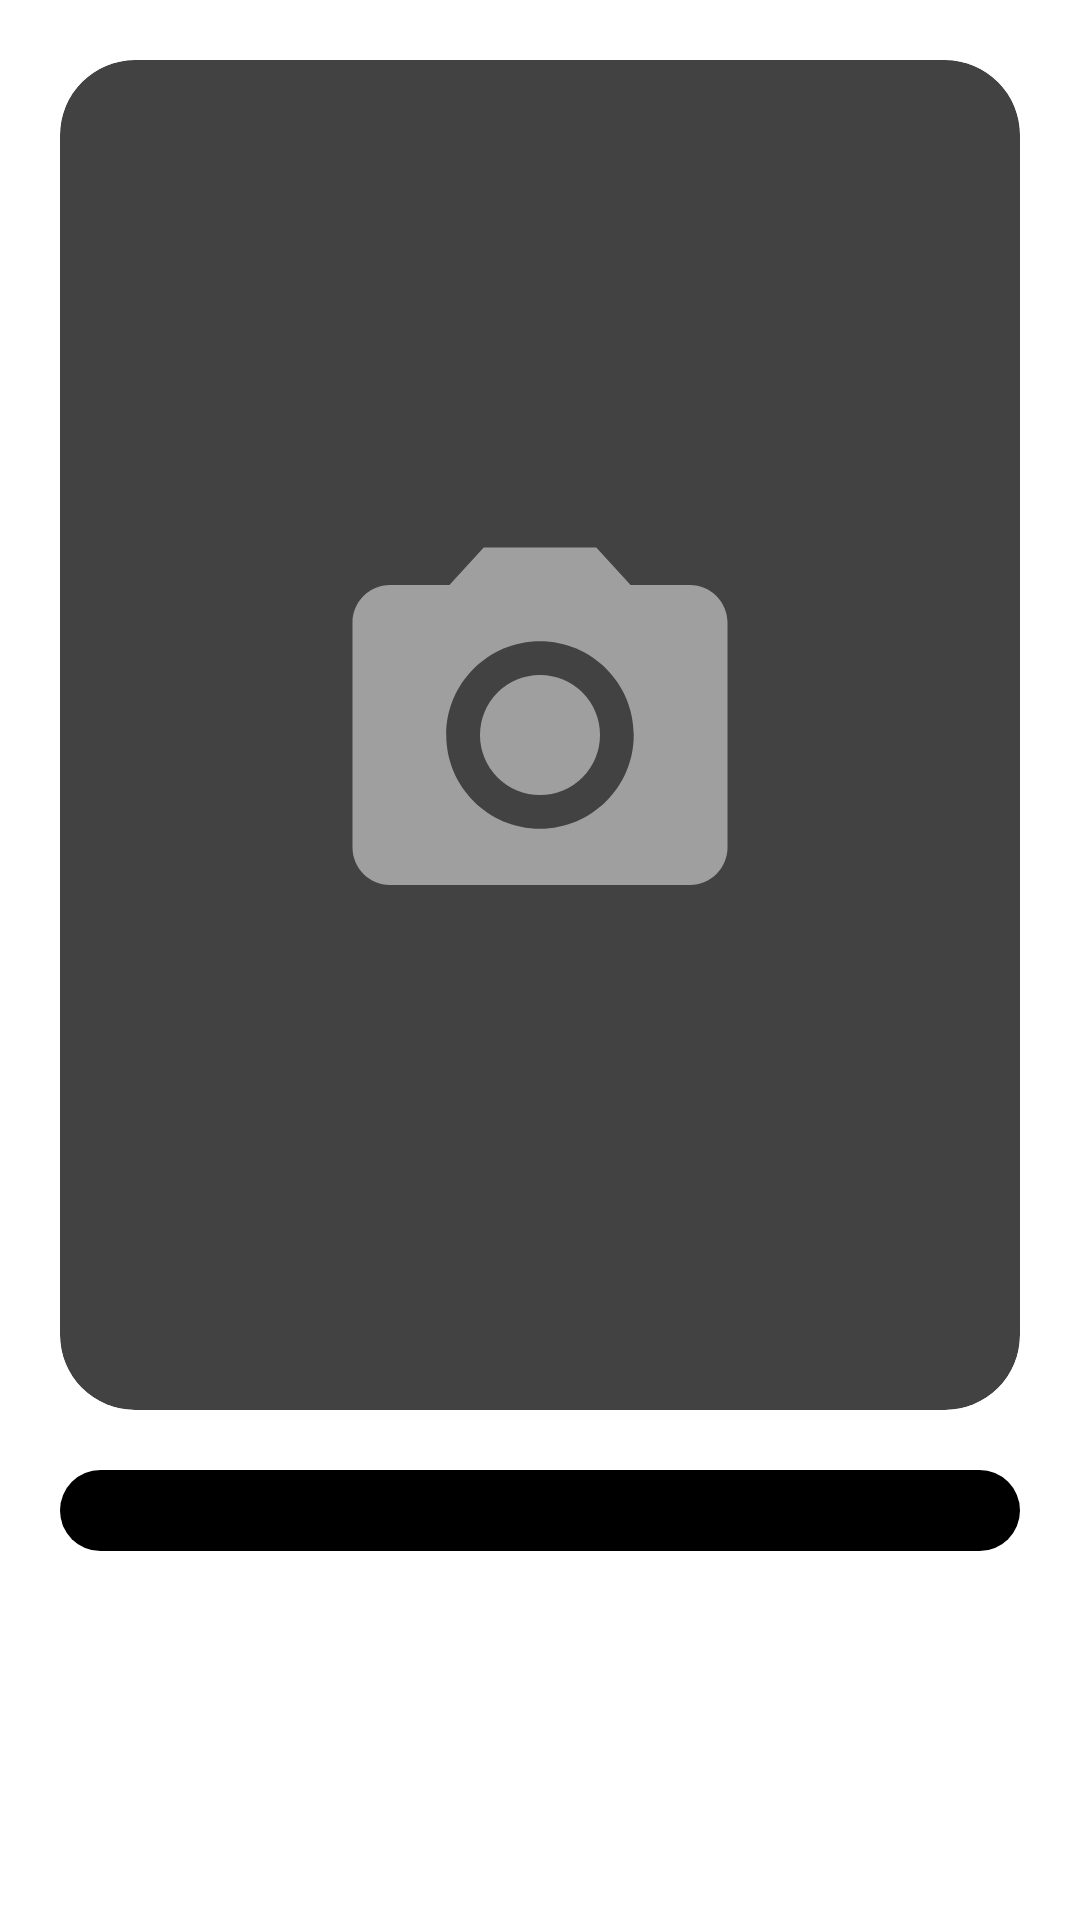

This screen was rendered from an Android layout file. Write that file and the resources it references.
<!-- AndroidManifest.xml: application theme Theme.App.Starting -->
<!-- res/layout/fragment_camera.xml -->
<?xml version="1.0" encoding="utf-8"?>
<androidx.constraintlayout.widget.ConstraintLayout xmlns:android="http://schemas.android.com/apk/res/android"
    xmlns:app="http://schemas.android.com/apk/res-auto"
    xmlns:tools="http://schemas.android.com/tools"
    android:layout_width="match_parent"
    android:layout_height="match_parent"
    tools:layout_editor_absoluteX="-2dp"
    tools:layout_editor_absoluteY="0dp">

    <androidx.cardview.widget.CardView
        android:id="@+id/cardView2"
        android:layout_width="match_parent"
        android:layout_height="450dp"
        android:layout_margin="20dp"
        app:cardCornerRadius="25dp"
        app:layout_constraintEnd_toEndOf="parent"
        app:layout_constraintStart_toStartOf="parent"
        app:layout_constraintTop_toTopOf="parent">

        <ImageView
            android:id="@+id/image"
            android:layout_width="match_parent"
            android:layout_height="match_parent"
            android:padding="150dp"
            android:scaleType="centerCrop"
            android:src="@drawable/camera3" />
    </androidx.cardview.widget.CardView>

    <Button
        android:id="@+id/scan"
        android:layout_width="match_parent"
        android:layout_height="wrap_content"
        android:layout_margin="20dp"
        android:text="@string/select_image"
        android:textSize="20sp"
        android:textAllCaps="false"
        android:background="@drawable/button"
        app:layout_constraintStart_toStartOf="parent"
        app:layout_constraintTop_toBottomOf="@+id/cardView2" />




</androidx.constraintlayout.widget.ConstraintLayout>
<!-- resources referenced by this layout -->
<resources>
  <!-- drawable button (drawable) -->
  <?xml version="1.0" encoding="utf-8"?>
  <shape xmlns:android="http://schemas.android.com/apk/res/android"
      android:shape="rectangle">
      <solid android:color="@color/black" />
      <corners android:radius="25dp"/>
  </shape>
  <!-- drawable camera3 (drawable) -->
  <vector android:height="1dp" android:tint="@color/gray2"
      android:viewportHeight="24" android:viewportWidth="24"
      android:width="1dp" xmlns:android="http://schemas.android.com/apk/res/android">
      <path android:fillColor="@android:color/white" android:pathData="M12,12m-3.2,0a3.2,3.2 0,1 1,6.4 0a3.2,3.2 0,1 1,-6.4 0"/>
      <path android:fillColor="@android:color/white" android:pathData="M9,2L7.17,4L4,4c-1.1,0 -2,0.9 -2,2v12c0,1.1 0.9,2 2,2h16c1.1,0 2,-0.9 2,-2L22,6c0,-1.1 -0.9,-2 -2,-2h-3.17L15,2L9,2zM12,17c-2.76,0 -5,-2.24 -5,-5s2.24,-5 5,-5 5,2.24 5,5 -2.24,5 -5,5z"/>
  </vector>
  <string name="select_image">Select image</string>
  <style name="Theme.App.Starting" parent="Theme.SplashScreen">
          
          <item name="windowSplashScreenBackground">@android:color/white</item>
  
          
          <item name="windowSplashScreenAnimatedIcon">@drawable/logo_circle</item>
          
          <item name="windowSplashScreenAnimationDuration">200</item>
  
          
          <item name="postSplashScreenTheme">@style/Theme.HerbFlora</item>
      </style>
  <color name="black">#FF000000</color>
  <color name="gray2"> #9F9F9F </color>
  <!-- drawable logo_circle: vector/xml drawable (drawable, 2530 chars, omitted) -->
  <style name="Theme.HerbFlora" parent="Base.Theme.HerbFlora" />
  <style name="Base.Theme.HerbFlora" parent="Theme.MaterialComponents.DayNight.NoActionBar">
          
          
          <item name="colorPrimary">@color/primary</item>
          <item name="colorSecondary">@color/primary</item>
      </style>
  <color name="primary">#91CF96</color>
</resources>
